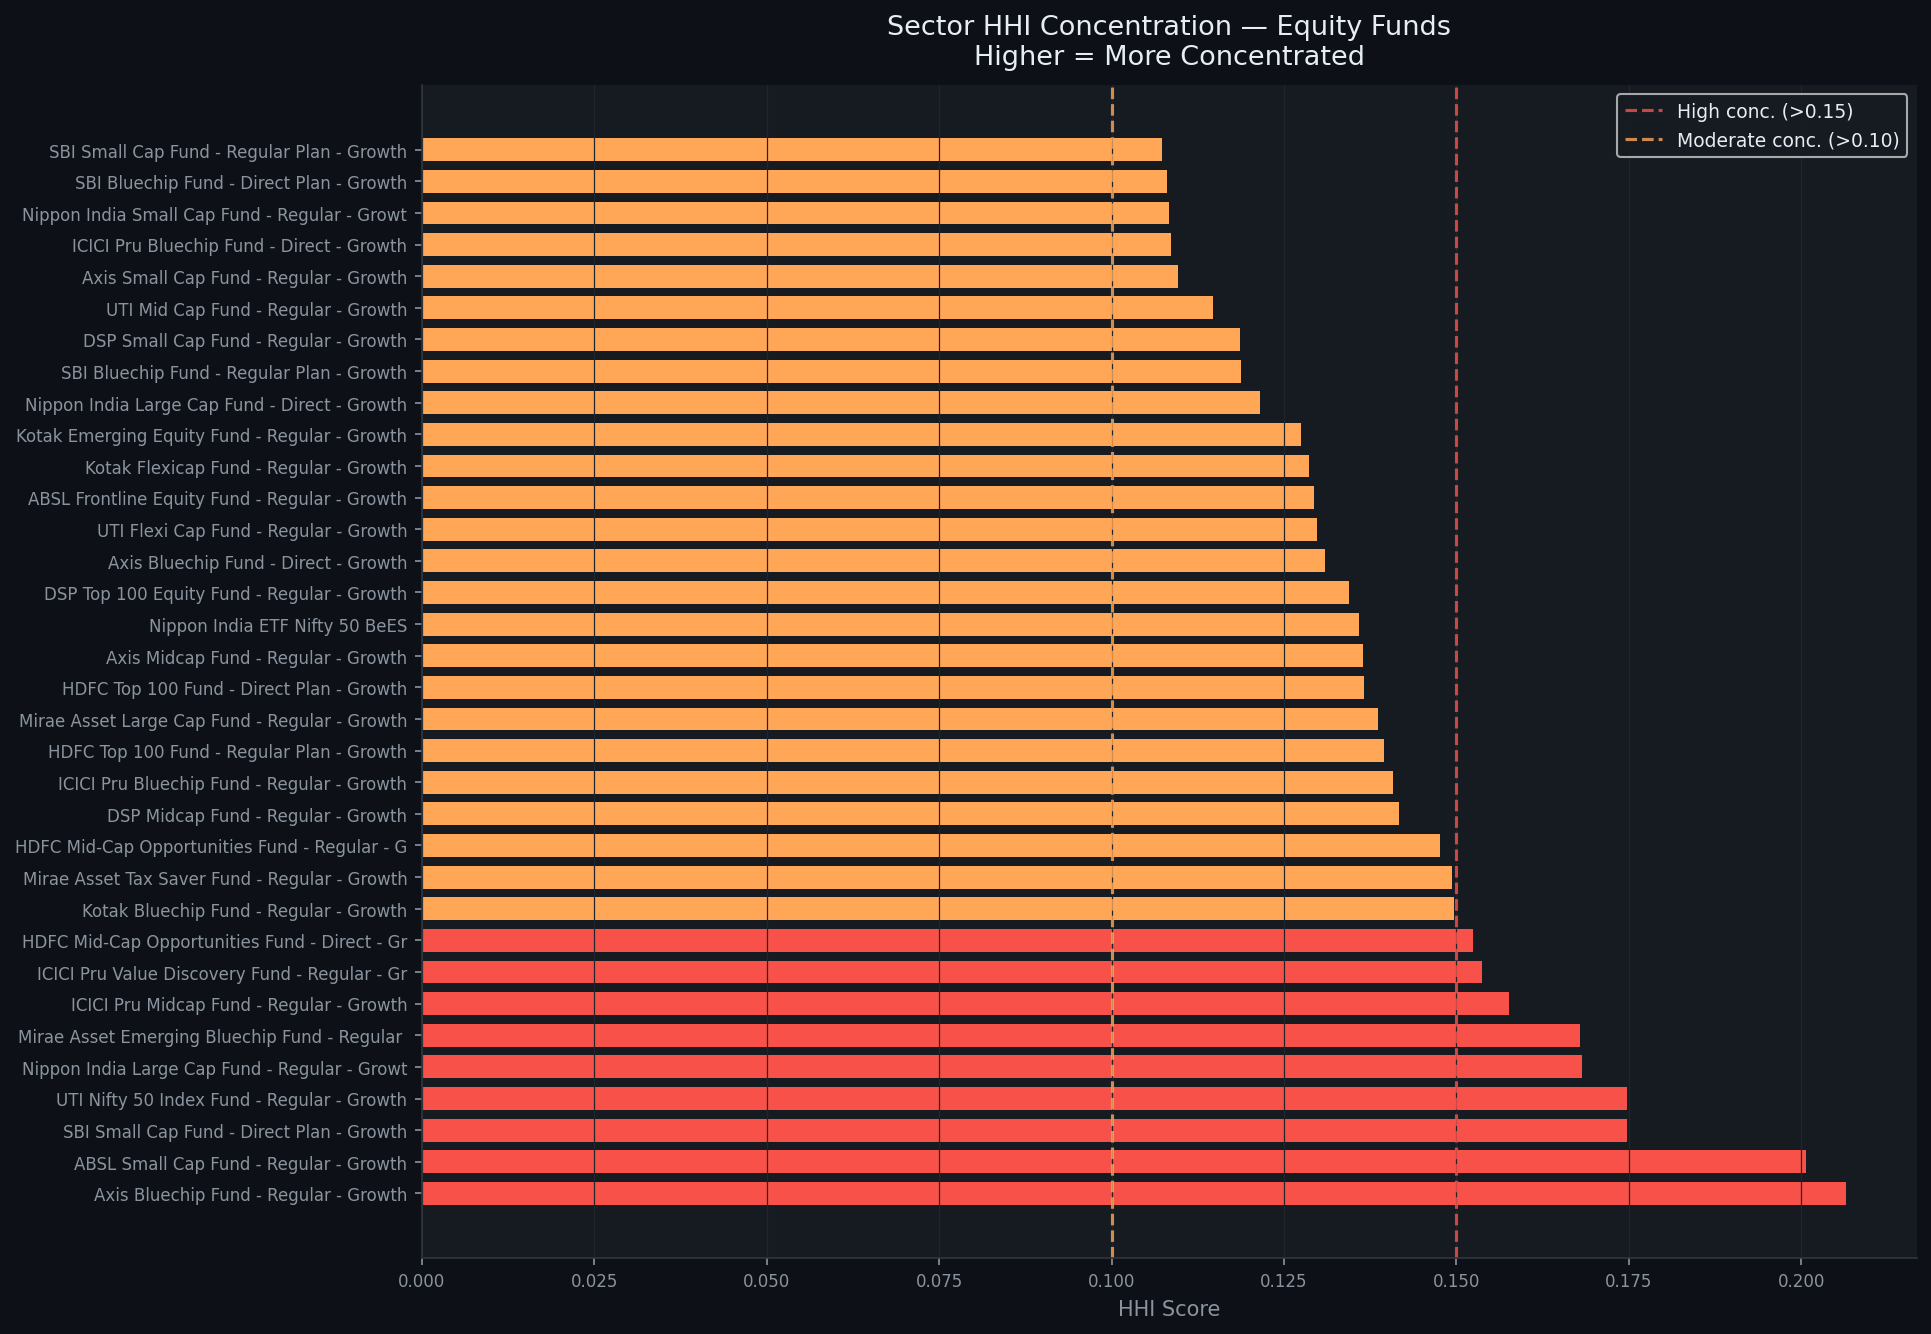

Values plotted in this chart, from the file beside it:
amfi_code, HHI, scheme_name, category, concentration
119092, 0.2064, Axis Bluechip Fund - Regular - Growth, Large Cap, 🔴 High
101207, 0.2007, ABSL Small Cap Fund - Regular - Growth, Small Cap, 🔴 High
119599, 0.1748, SBI Small Cap Fund - Direct Plan - Growt…, Small Cap, 🔴 High
102885, 0.1747, UTI Nifty 50 Index Fund - Regular - Grow…, Index, 🔴 High
118632, 0.1683, Nippon India Large Cap Fund - Regular - …, Large Cap, 🔴 High
148568, 0.1679, Mirae Asset Emerging Bluechip Fund - Reg…, Large & Mid Cap, 🔴 High
120505, 0.1576, ICICI Pru Midcap Fund - Regular - Growth, Mid Cap, 🔴 High
120506, 0.1538, ICICI Pru Value Discovery Fund - Regular…, Value, 🔴 High
125498, 0.1524, HDFC Mid-Cap Opportunities Fund - Direct…, Mid Cap, 🔴 High
120841, 0.1497, Kotak Bluechip Fund - Regular - Growth, Large Cap, 🟡 Moderate
148569, 0.1494, Mirae Asset Tax Saver Fund - Regular - G…, ELSS, 🟡 Moderate
100033, 0.1476, HDFC Mid-Cap Opportunities Fund - Regula…, Mid Cap, 🟡 Moderate
149323, 0.1416, DSP Midcap Fund - Regular - Growth, Mid Cap, 🟡 Moderate
120503, 0.1409, ICICI Pru Bluechip Fund - Regular - Grow…, Large Cap, 🟡 Moderate
100016, 0.1395, HDFC Top 100 Fund - Regular Plan - Growt…, Large Cap, 🟡 Moderate
148567, 0.1386, Mirae Asset Large Cap Fund - Regular - G…, Large Cap, 🟡 Moderate
125497, 0.1366, HDFC Top 100 Fund - Direct Plan - Growth, Large Cap, 🟡 Moderate
119094, 0.1364, Axis Midcap Fund - Regular - Growth, Mid Cap, 🟡 Moderate
118635, 0.1359, Nippon India ETF Nifty 50 BeES, Index/ETF, 🟡 Moderate
149322, 0.1344, DSP Top 100 Equity Fund - Regular - Grow…, Large Cap, 🟡 Moderate
119093, 0.1309, Axis Bluechip Fund - Direct - Growth, Large Cap, 🟡 Moderate
102887, 0.1298, UTI Flexi Cap Fund - Regular - Growth, Flexi Cap, 🟡 Moderate
101206, 0.1293, ABSL Frontline Equity Fund - Regular - G…, Large Cap, 🟡 Moderate
120843, 0.1287, Kotak Flexicap Fund - Regular - Growth, Flexi Cap, 🟡 Moderate
120842, 0.1274, Kotak Emerging Equity Fund - Regular - G…, Mid Cap, 🟡 Moderate
118633, 0.1215, Nippon India Large Cap Fund - Direct - G…, Large Cap, 🟡 Moderate
119551, 0.1187, SBI Bluechip Fund - Regular Plan - Growt…, Large Cap, 🟡 Moderate
149324, 0.1187, DSP Small Cap Fund - Regular - Growth, Small Cap, 🟡 Moderate
102886, 0.1147, UTI Mid Cap Fund - Regular - Growth, Mid Cap, 🟡 Moderate
119095, 0.1096, Axis Small Cap Fund - Regular - Growth, Small Cap, 🟡 Moderate
120504, 0.1087, ICICI Pru Bluechip Fund - Direct - Growt…, Large Cap, 🟡 Moderate
118634, 0.1084, Nippon India Small Cap Fund - Regular - …, Small Cap, 🟡 Moderate
119552, 0.108, SBI Bluechip Fund - Direct Plan - Growth, Large Cap, 🟡 Moderate
119598, 0.1073, SBI Small Cap Fund - Regular Plan - Grow…, Small Cap, 🟡 Moderate
